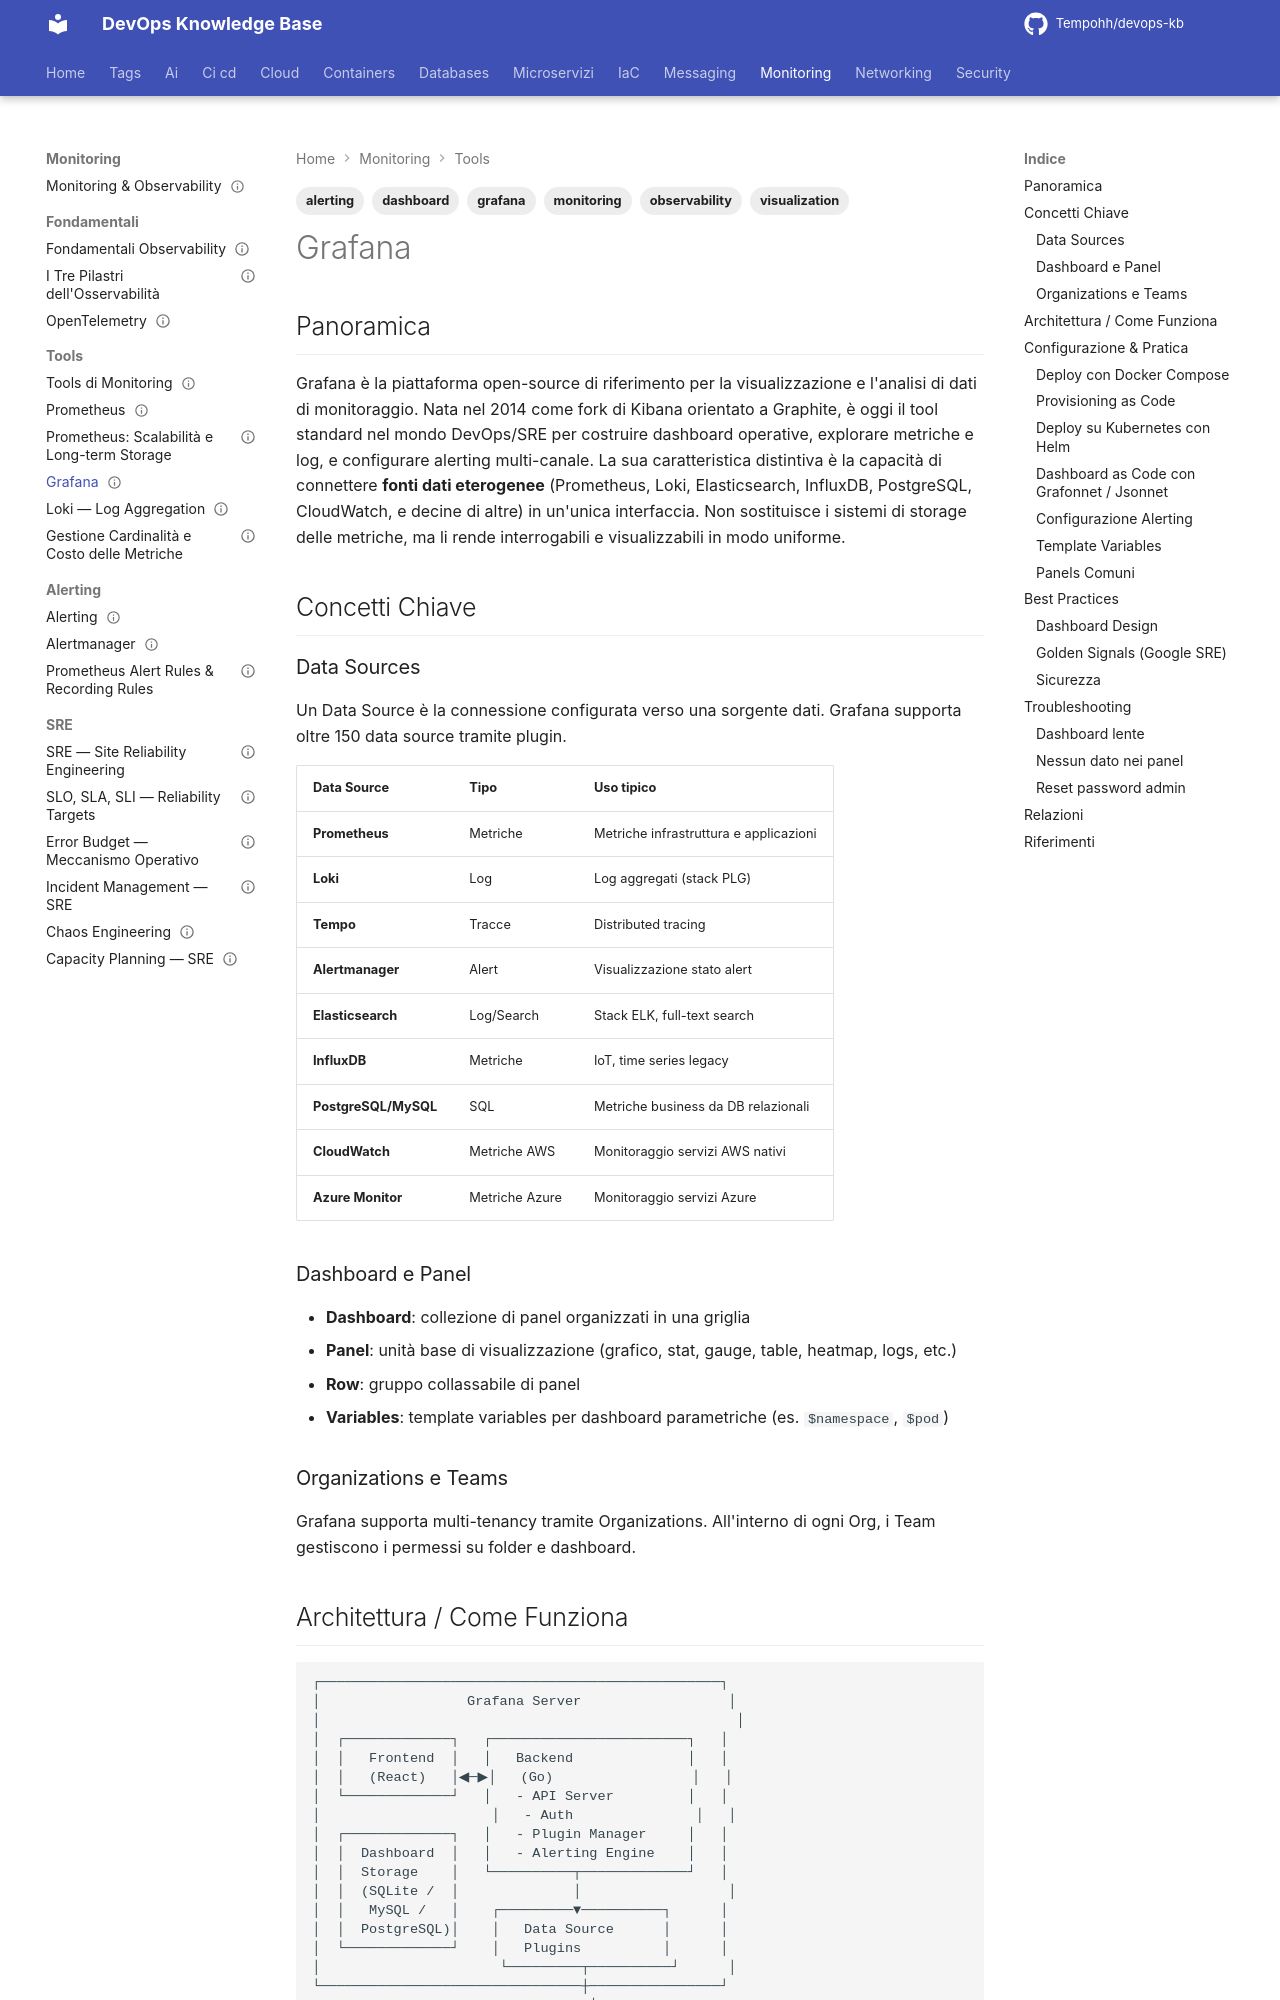

repository: Tempohh/devops-kb · page: monitoring/tools/grafana/index.html · generator: mkdocs

---
title: "Grafana"
slug: grafana
category: monitoring
tags: [grafana, dashboard, visualization, alerting, monitoring, observability]
search_keywords: [grafana, dashboard, visualizzazione, pannelli, panel, data source, loki, prometheus, alerting, grafana cloud, tempo, mimir, annotation, variabili, template, osservabilità]
parent: monitoring/tools/_index
related: [monitoring/tools/prometheus, monitoring/tools/loki, monitoring/alerting/alertmanager, monitoring/fondamentali/opentelemetry, monitoring/tools/jaeger-tempo]
official_docs: https://grafana.com/docs/
status: complete
difficulty: intermediate
last_updated: 2026-03-24
---

# Grafana

## Panoramica

Grafana è la piattaforma open-source di riferimento per la visualizzazione e l'analisi di dati di monitoraggio. Nata nel 2014 come fork di Kibana orientato a Graphite, è oggi il tool standard nel mondo DevOps/SRE per costruire dashboard operative, explorare metriche e log, e configurare alerting multi-canale. La sua caratteristica distintiva è la capacità di connettere **fonti dati eterogenee** (Prometheus, Loki, Elasticsearch, InfluxDB, PostgreSQL, CloudWatch, e decine di altre) in un'unica interfaccia. Non sostituisce i sistemi di storage delle metriche, ma li rende interrogabili e visualizzabili in modo uniforme.

## Concetti Chiave

### Data Sources

Un Data Source è la connessione configurata verso una sorgente dati. Grafana supporta oltre 150 data source tramite plugin.

| Data Source | Tipo | Uso tipico |
|-------------|------|------------|
| **Prometheus** | Metriche | Metriche infrastruttura e applicazioni |
| **Loki** | Log | Log aggregati (stack PLG) |
| **Tempo** | Tracce | Distributed tracing |
| **Alertmanager** | Alert | Visualizzazione stato alert |
| **Elasticsearch** | Log/Search | Stack ELK, full-text search |
| **InfluxDB** | Metriche | IoT, time series legacy |
| **PostgreSQL/MySQL** | SQL | Metriche business da DB relazionali |
| **CloudWatch** | Metriche AWS | Monitoraggio servizi AWS nativi |
| **Azure Monitor** | Metriche Azure | Monitoraggio servizi Azure |

### Dashboard e Panel

- **Dashboard**: collezione di panel organizzati in una griglia
- **Panel**: unità base di visualizzazione (grafico, stat, gauge, table, heatmap, logs, etc.)
- **Row**: gruppo collassabile di panel
- **Variables**: template variables per dashboard parametriche (es. `$namespace`, `$pod`)

### Organizations e Teams

Grafana supporta multi-tenancy tramite Organizations. All'interno di ogni Org, i Team gestiscono i permessi su folder e dashboard.
